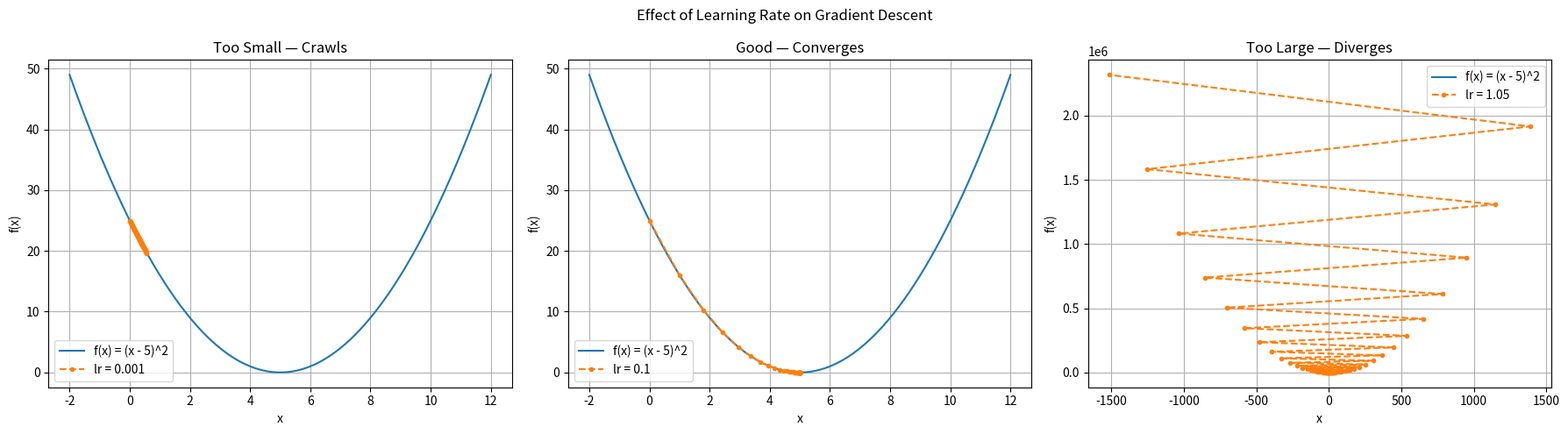

The matplotlib source for this figure:
import numpy as np
import matplotlib.pyplot as plt

# Reusable Gradient Descent Function

def gradient_descent(grad_fn, start, lr, steps):
    x = start
    history = [x]

    for _ in range(steps):
        x = x - lr * grad_fn(x)
        history.append(x)

    return history

# Function and Gradient

def f(x):
    return (x - 5) ** 2


def grad(x):
    return 2 * (x - 5)


# TASK 03
# Learning Rate Sweep
learning_rates = [
    0.001,
    0.01,
    0.1,
    0.5,
    0.9,
    1.0,
    1.05
]

steps = 60
start = 0.0

print("LEARNING RATE SWEEP")
print("=" * 50)

results = {}

for lr in learning_rates:

    path = np.array(
        gradient_descent(
            grad_fn=grad,
            start=start,
            lr=lr,
            steps=steps
        )
    )

    results[lr] = path

    print(
        f"Learning rate = {lr:<5} "
        f"-> final x = {path[-1]:.6f}"
    )

# First six positions for selected learning rates

print("\nFIRST SIX POSITIONS")
print("=" * 50)

for lr in [0.001, 0.1, 1.05]:

    path = results[lr]

    print(f"\nLearning rate = {lr}")

    for i, x in enumerate(path[:6]):
        print(f"Step {i}: x = {x:.6f}")

# Three Side-by-Side Descent Paths

fig, axes = plt.subplots(1, 3, figsize=(18, 5))

selected_rates = [
    (0.001, "Too Small — Crawls"),
    (0.1, "Good — Converges"),
    (1.05, "Too Large — Diverges")
]

for ax, (lr, title) in zip(axes, selected_rates):

    path = results[lr]

    # Function curve
    x_values = np.linspace(-2, 12, 400)
    y_values = f(x_values)

    ax.plot(
        x_values,
        y_values,
        label="f(x) = (x - 5)^2"
    )

    # Descent path
    ax.plot(
        path,
        f(path),
        marker="o",
        markersize=3,
        linestyle="--",
        label=f"lr = {lr}"
    )

    ax.set_xlabel("x")
    ax.set_ylabel("f(x)")
    ax.set_title(title)
    ax.grid(True)
    ax.legend()

plt.suptitle("Effect of Learning Rate on Gradient Descent")
plt.tight_layout()
plt.show()

# Divergence Demonstration

print("\nDIVERGING RUN — lr = 1.05")
print("=" * 50)

diverging_path = results[1.05]

for i, x in enumerate(diverging_path[:10]):
    print(f"Step {i}: x = {x:.6f}")


# Find the Divergence Threshold

print("\nDIVERGENCE THRESHOLD")
print("=" * 50)

# For f(x) = (x - 5)^2:
#
# x_new = x - lr * 2(x - 5)
#
# Let e = x - 5
#
# e_new = (1 - 2*lr)e
#
# For convergence:
#
# |1 - 2*lr| < 1
#
# This gives:
#
# 0 < lr < 1
#
# Therefore the critical learning rate is 1.0.

threshold = 1.0

print(f"Critical learning rate = {threshold}")
print("For lr < 1.0: convergence")
print("For lr = 1.0: reaches the minimum in one step")
print("For lr > 1.0: divergence")

# Verify experimentally around the threshold

print("\nEXPERIMENTAL CHECK")
print("=" * 50)

test_rates = [0.99, 1.0, 1.01]

for lr in test_rates:

    path = np.array(
        gradient_descent(
            grad_fn=grad,
            start=0.0,
            lr=lr,
            steps=10
        )
    )

    print(
        f"lr = {lr} -> "
        f"x after 10 steps = {path[-1]:.6f}"
    )

# Final Summary

print("\nFINAL SUMMARY")
print("=" * 50)

print("Function: f(x) = (x - 5)^2")
print("Starting point: x = 0")
print("Minimum: x = 5")
print("Divergence threshold: lr = 1.0")
print()
print("A learning rate below 1.0 converges.")
print("A learning rate of 1.0 reaches x = 5 immediately.")
print("A learning rate above 1.0 diverges.")
